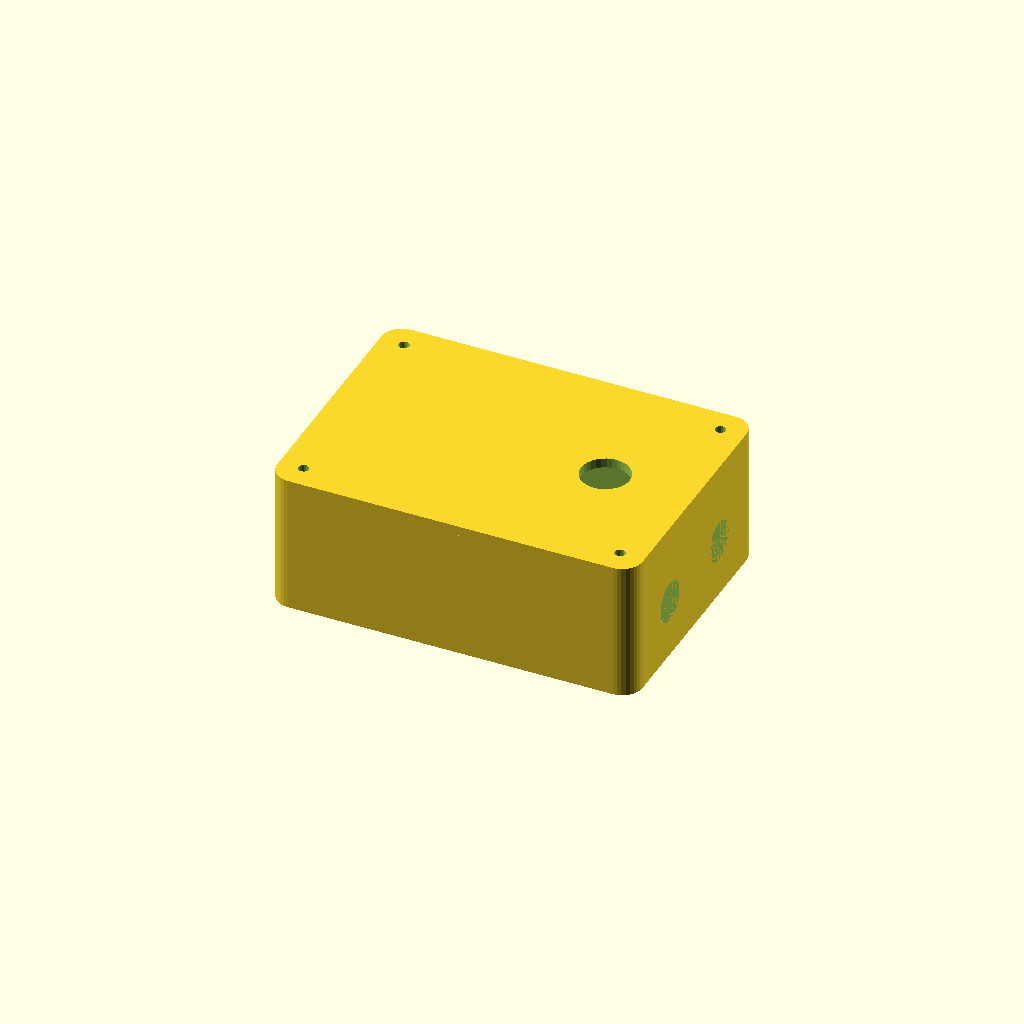
Cell 1: rendered with the file's own defaults.
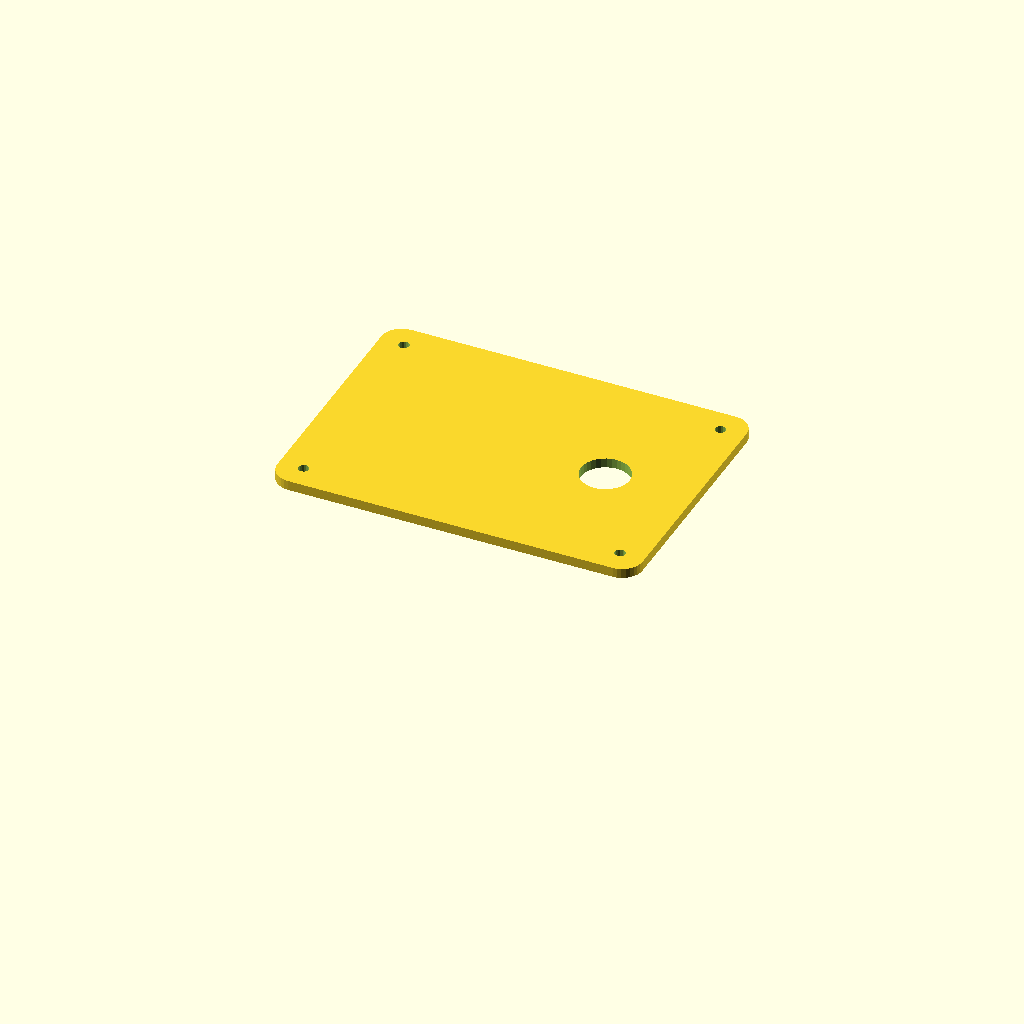
Cell 2: show_base = false (everything else at default).
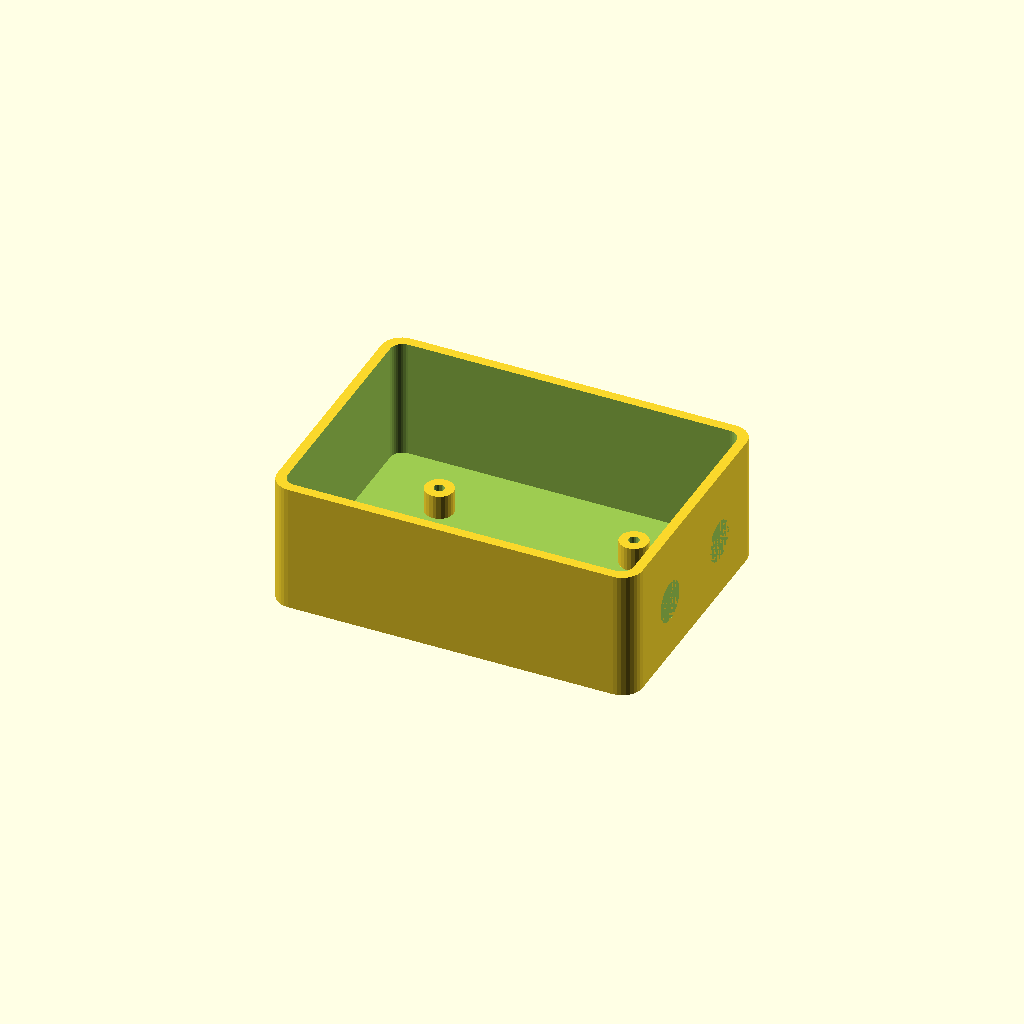
Cell 3: show_lid = false (everything else at default).
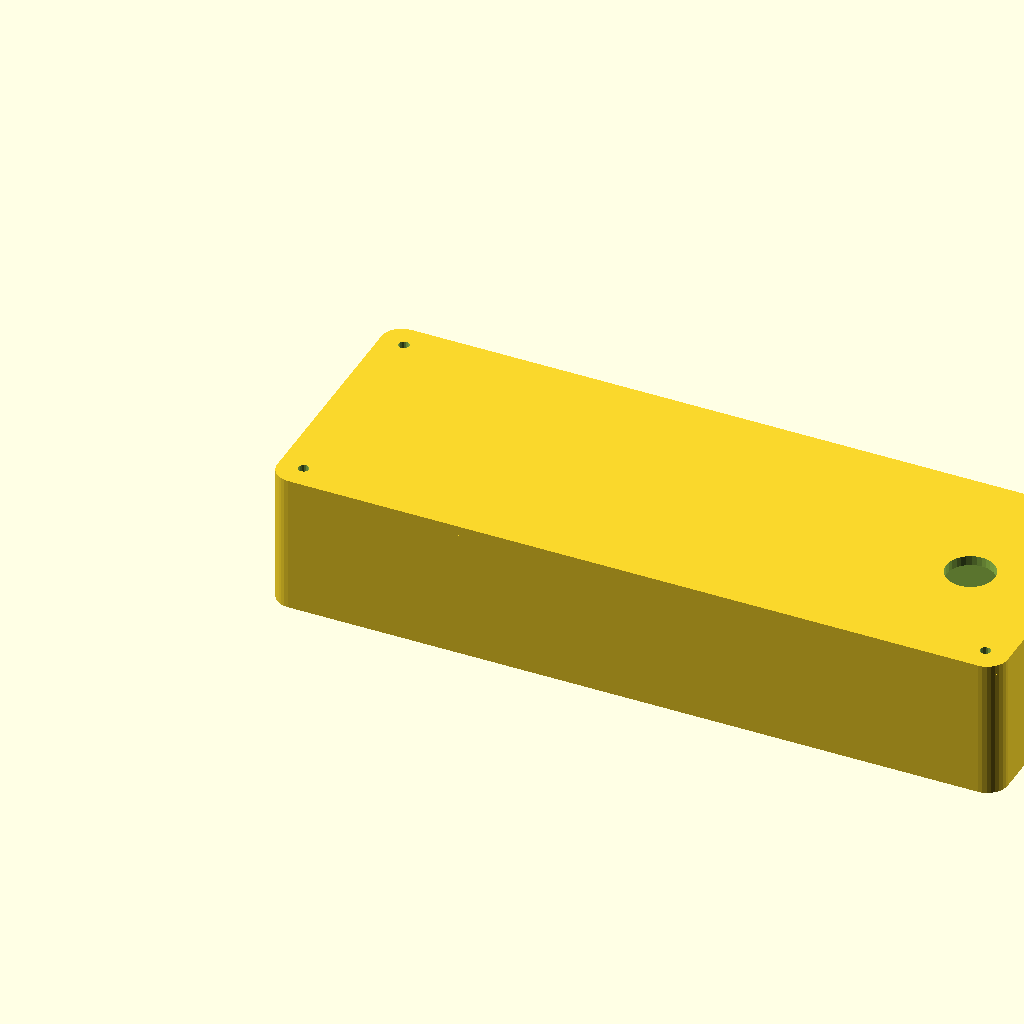
Cell 4 — outer_x set to 180, the other parameters unchanged.
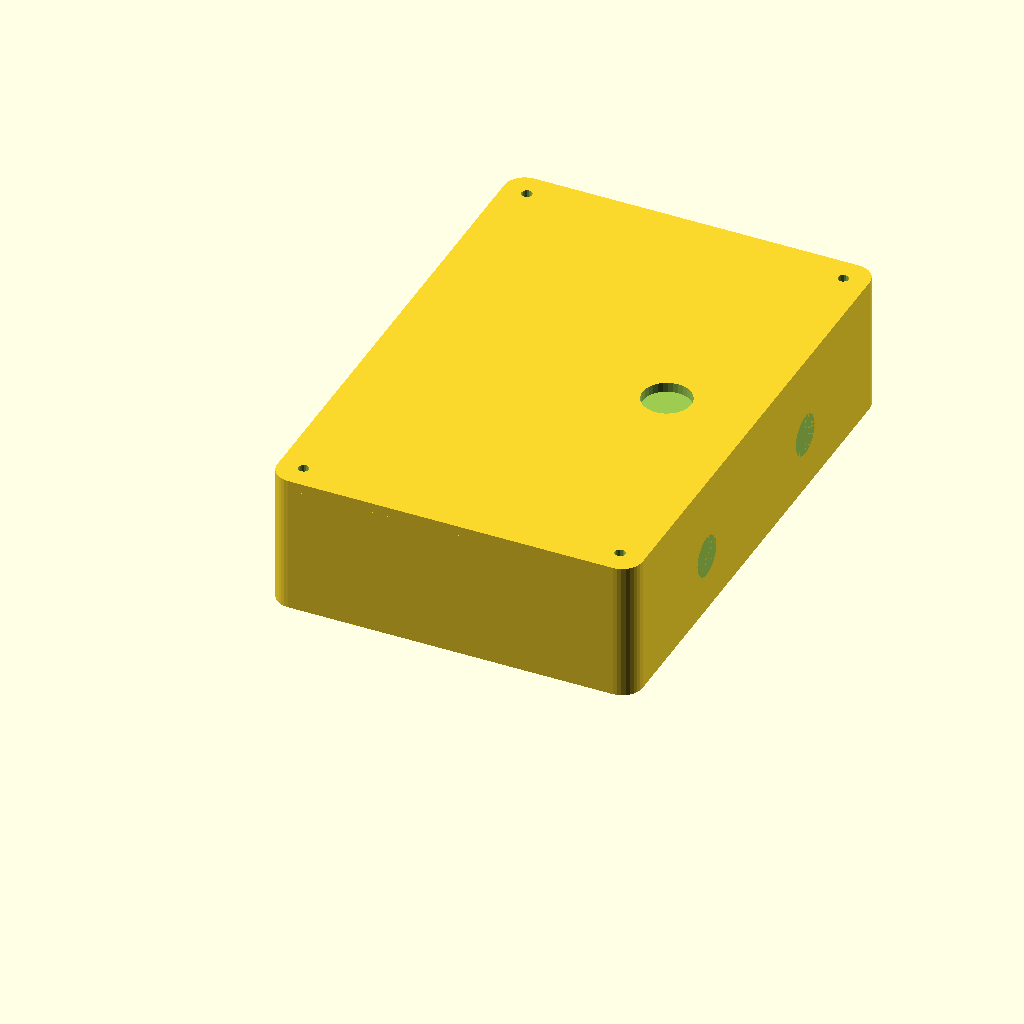
Cell 5 — outer_y set to 130, the other parameters unchanged.
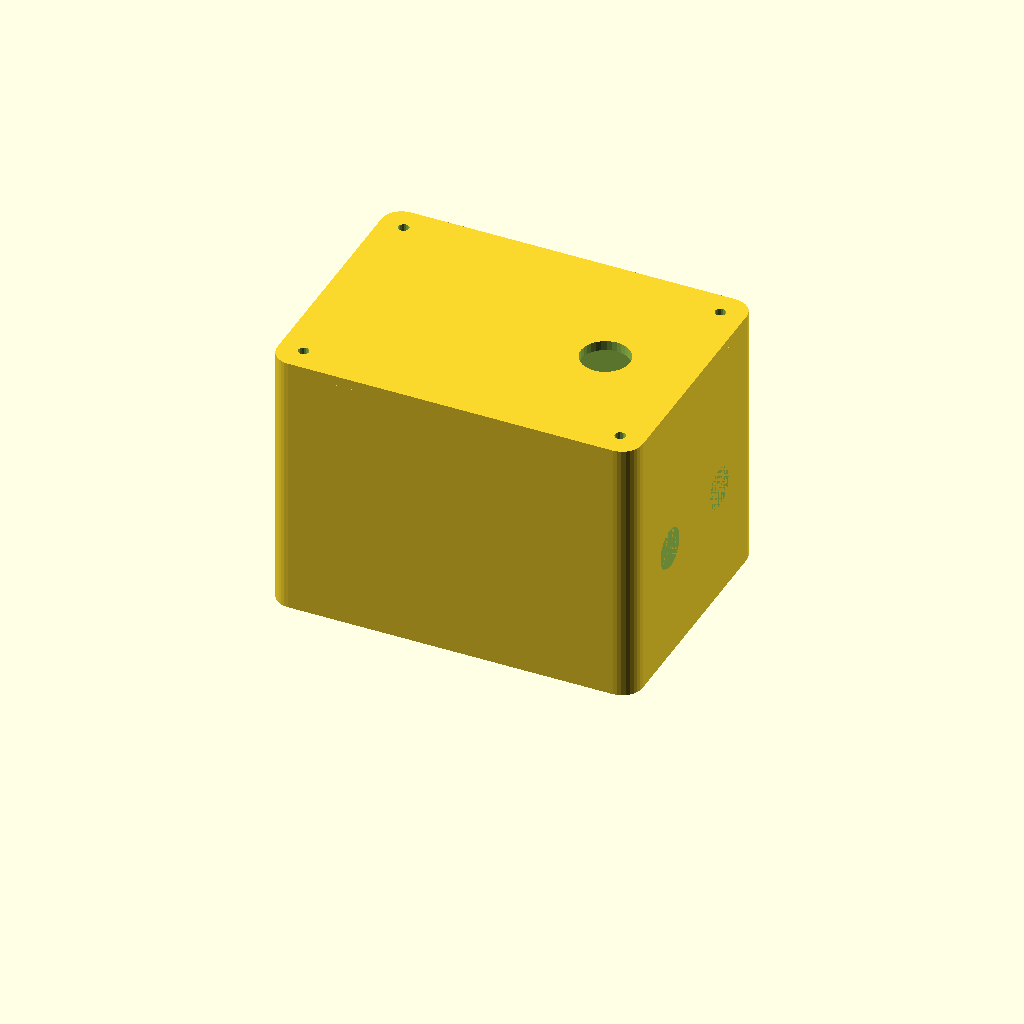
Cell 6 — outer_z set to 64, the other parameters unchanged.
All cells are drawn from one camera (rotation 55°, 0°, 25°, orthographic, colour scheme Cornfield), so only the parameter changes between them.
The OpenSCAD source (3d/enclosure.scad):
// Enclosure for the ESP32 mobile data mule node.
// Units: mm. Render with OpenSCAD (https://openscad.org).
//
// Print settings: PLA/PETG, 0.2 mm layer height, 20% infill.
// The lid is a separate part so the SD card and USB port remain accessible.

/* [Dimensions] */
outer_x      = 90;
outer_y      = 65;
outer_z      = 32;
wall         = 2.4;
floor_thick  = 2.4;
lid_thick    = 2.4;

/* [Mounting] */
boss_d       = 7;
boss_h       = 6;
screw_d      = 2.6;
board_hole_x = 24;   // half-pitch of DevKit mounting holes
board_hole_y = 13;

/* [Render switches] */
show_base = true;
show_lid  = true;

module rounded_box(sx, sy, sz, r) {
    hull() {
        for (x = [r, sx - r], y = [r, sy - r])
            translate([x, y, 0]) cylinder(r = r, h = sz, $fn = 32);
    }
}

module base() {
    difference() {
        rounded_box(outer_x, outer_y, outer_z, 5);
        // hollow interior
        translate([wall, wall, floor_thick])
            rounded_box(outer_x - 2 * wall, outer_y - 2 * wall,
                        outer_z, 3);
        // PCB mounting bosses are added back below
        // cable gland holes on the long wall
        for (y = [outer_y * 0.3, outer_y * 0.7])
            translate([outer_x, y, outer_z * 0.45])
                rotate([0, 90, 0])
                    cylinder(r = 5, h = wall + 2, $fn = 24);
    }

    // mounting bosses for the ESP32 DevKit
    for (dx = [-board_hole_x, board_hole_x],
         dy = [-board_hole_y, board_hole_y])
        translate([outer_x / 2 + dx, outer_y / 2 + dy, floor_thick])
            difference() {
                cylinder(r = boss_d / 2, h = boss_h, $fn = 24);
                cylinder(r = screw_d / 2, h = boss_h + 1, $fn = 16);
            }
}

module lid() {
    difference() {
        translate([0, 0, outer_z])
            rounded_box(outer_x, outer_y, lid_thick, 5);
        // lightening cut-out for status LED / OLED window
        translate([outer_x - 22, outer_y / 2, outer_z - 1])
            cylinder(r = 6, h = lid_thick + 2, $fn = 32);
        // corner screw holes
        for (x = [6, outer_x - 6], y = [6, outer_y - 6])
            translate([x, y, outer_z - 1])
                cylinder(r = screw_d / 2, h = lid_thick + 2, $fn = 16);
    }
}

if (show_base) base();
if (show_lid)  lid();
Parameter table extracted from the source (name, type, default, range or options):
outer_x: number, default 90
outer_y: number, default 65
outer_z: number, default 32
wall: number, default 2.4
floor_thick: number, default 2.4
lid_thick: number, default 2.4
boss_d: number, default 7
boss_h: number, default 6
screw_d: number, default 2.6
board_hole_x: number, default 24
board_hole_y: number, default 13
show_base: bool, default true
show_lid: bool, default true
